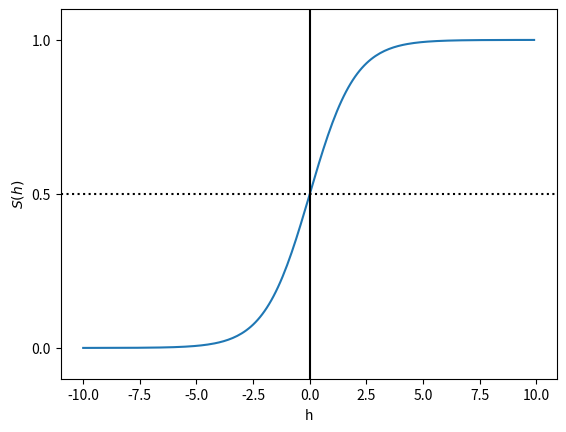

This chart was generated by the following Python code:
#_*_ coding:utf-8_*_
import numpy as np
import matplotlib.pyplot as plt

def sigmoid(h):
    return 1.0/(1.0+np.exp(-h))

# 定义x的范围，像素为0.1
h=np.arange(-10,10,0.1)
# sigmoid为上面定义的函数
s_h=sigmoid(h)
plt.plot(h,s_h)

# 在坐标轴上加一条竖直的线，0.0为竖直线在坐标轴上的位置
plt.axvline(0.0,color='k')
# 加水平间距通过坐标轴
plt.axhspan(0.0,1.0,facecolor='1.0',alpha=1.0,ls='dotted')
# 加水平线通过坐标轴
plt.axhline(y=0.5,ls='dotted',color='k')
# 加y轴刻度
plt.yticks([0.0,0.5,1.0])
# 加y轴范围
plt.ylim(-0.1,1.1)

plt.xlabel('h')
plt.ylabel('$S(h)$')
plt.show()

